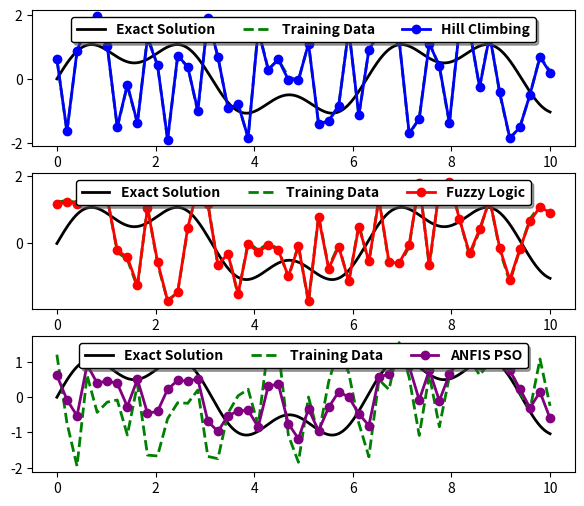
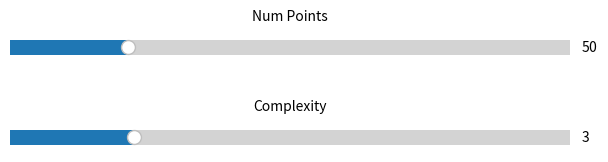

Generate these figures, in order, with matplotlib:
import numpy as np
import matplotlib.pyplot as plt
from matplotlib.animation import FuncAnimation
from matplotlib.widgets import Slider
from matplotlib.gridspec import GridSpec

# Define the exact solution with adjustable complexity
def exact_solution(x, complexity):
    return np.sin(x) + 0.5 * np.sin(complexity * x)

# Create initial x values and complexity level
x_exact = np.linspace(0, 10, 500)  # More points for smoother curves
complexity = 3
y_exact = exact_solution(x_exact, complexity)

# Initial number of points
n_points = 50

# Initialize random data for each method
x_points = np.linspace(0, 10, n_points)
y_hill_climbing = np.random.uniform(-2, 2, n_points)
y_fuzzy = np.random.uniform(-2, 2, n_points)
y_anfis_pso = np.random.uniform(-2, 2, n_points)

# Set up the figure layout using GridSpec
fig = plt.figure(figsize=(7, 6))  # Adjust figure size
gs = GridSpec(3, 1, figure=fig)  # Create 3 rows, 1 column for the plots

# Create subplots for each method using GridSpec
ax1 = fig.add_subplot(gs[0, 0])
ax2 = fig.add_subplot(gs[1, 0])
ax3 = fig.add_subplot(gs[2, 0])

# Plot the original exact solution in each subplot
line_exact1, = ax1.plot(x_exact, y_exact, 'k-', label='Exact Solution', linewidth=2)
line_exact2, = ax2.plot(x_exact, y_exact, 'k-', label='Exact Solution', linewidth=2)
line_exact3, = ax3.plot(x_exact, y_exact, 'k-', label='Exact Solution', linewidth=2)

# Add "Training Data" lines for all subplots
line_training_hill, = ax1.plot(x_points, y_hill_climbing, 'g--', label='Training Data', linewidth=2)
line_training_fuzzy, = ax2.plot(x_points, y_fuzzy, 'g--', label='Training Data', linewidth=2)
line_training_pso, = ax3.plot(x_points, y_anfis_pso, 'g--', label='Training Data', linewidth=2)

# Initial plots for each method
line_hill_climbing, = ax1.plot(x_points, y_hill_climbing, 'bo-', label='Hill Climbing', linewidth=2)
line_fuzzy, = ax2.plot(x_points, y_fuzzy, 'ro-', label='Fuzzy Logic', linewidth=2)
line_anfis_pso, = ax3.plot(x_points, y_anfis_pso, 'o-', color='purple', label='ANFIS PSO', linewidth=2)

# Labels, legends on top of the plot in a line format
for ax in (ax1, ax2, ax3):
    ax.legend(loc="upper center", bbox_to_anchor=(0.5, 1.0), ncol=3, fontsize=10, 
              frameon=True, facecolor='white', edgecolor='black', shadow=True, 
              fancybox=True, title_fontsize='medium', 
              title='',  # Removed title from legend
              prop={'weight': 'bold'})  # Made legend text bold

# Function to update the number of points and reinitialize the data
def update_points(val):
    global n_points, x_points, y_hill_climbing, y_fuzzy, y_anfis_pso, y_exact, complexity

    n_points = int(slider_points.val)  # Get value from the slider for number of points
    complexity = slider_complexity.val  # Get value from the slider for complexity

    # Update the exact solution with the new complexity
    y_exact = exact_solution(x_exact, complexity)

    # Update x_points and random y data based on new n_points
    x_points = np.linspace(0, 10, n_points)
    y_hill_climbing = np.random.uniform(-2, 2, n_points)
    y_fuzzy = np.random.uniform(-2, 2, n_points)
    y_anfis_pso = np.random.uniform(-2, 2, n_points)

    # Update the training data lines
    line_training_hill.set_data(x_points, y_hill_climbing)
    line_training_fuzzy.set_data(x_points, y_fuzzy)
    line_training_pso.set_data(x_points, y_anfis_pso)

    # Update the actual method lines
    line_hill_climbing.set_data(x_points, y_hill_climbing)
    line_fuzzy.set_data(x_points, y_fuzzy)
    line_anfis_pso.set_data(x_points, y_anfis_pso)

    # Update the exact solution curve in all subplots
    line_exact1.set_ydata(y_exact)
    line_exact2.set_ydata(y_exact)
    line_exact3.set_ydata(y_exact)

    # Redraw the figure so the changes are applied immediately
    fig.canvas.draw_idle()

# Hill Climbing Update
def update_hill_climbing(frame):
    global y_hill_climbing
    
    # Hill climbing step
    for i in range(n_points):
        step = np.random.uniform(-0.05, 0.05)
        new_val = y_hill_climbing[i] + step
        if abs(new_val - exact_solution(x_points[i], complexity)) < abs(y_hill_climbing[i] - exact_solution(x_points[i], complexity)):
            y_hill_climbing[i] = new_val

    line_hill_climbing.set_ydata(y_hill_climbing)
    
    return line_hill_climbing, line_training_hill

# Fuzzy Logic Update Function
def update_fuzzy(frame):
    global y_fuzzy

    errors = np.abs(y_exact[np.linspace(0, 499, n_points, dtype=int)] - y_fuzzy)
    step_sizes = 0.05 * (1 - errors / max(errors))
    y_fuzzy += step_sizes * (y_exact[np.linspace(0, 499, n_points, dtype=int)] - y_fuzzy)

    line_fuzzy.set_ydata(y_fuzzy)
    
    return line_fuzzy, line_training_fuzzy

# ANFIS PSO Update
def update_anfis_pso(frame):
    global y_anfis_pso

    errors = np.abs(y_exact[np.linspace(0, 499, n_points, dtype=int)] - y_anfis_pso)
    step_sizes = 0.05 * (1 - errors / max(errors))
    inertia = 0.7
    cognitive = 0.1 * (y_exact[np.linspace(0, 499, n_points, dtype=int)] - y_anfis_pso)
    social = 0.2 * (y_exact[np.linspace(0, 499, n_points, dtype=int)] - y_anfis_pso)
    y_anfis_pso += inertia * np.random.uniform(-0.05, 0.05, n_points) + cognitive + social + step_sizes

    line_anfis_pso.set_ydata(y_anfis_pso)
    
    return line_anfis_pso, line_training_pso

# Create a new figure and add sliders outside the main figure for controlling points and complexity
slider_fig = plt.figure(figsize=(7, 3))  # Separate figure for sliders

# Slider for number of points
ax_slider_points = slider_fig.add_axes([0.1, 0.6, 0.8, 0.1], facecolor='lightgoldenrodyellow')
slider_points = Slider(ax_slider_points, '', 10, 200, valinit=n_points, valstep=1)
slider_fig.text(0.5, 0.75, 'Num Points', ha='center', va='center')  # Title above slider

# Slider for complexity
ax_slider_complexity = slider_fig.add_axes([0.1, 0.3, 0.8, 0.1], facecolor='lightgoldenrodyellow')
slider_complexity = Slider(ax_slider_complexity, '', 1, 10, valinit=complexity, valstep=0.5)
slider_fig.text(0.5, 0.45, 'Complexity', ha='center', va='center')  # Title above slider

# Attach the update function to the sliders
slider_points.on_changed(update_points)
slider_complexity.on_changed(update_points)

# Animation stop on window close
def on_close(event):
    print("Closing animation...")
    plt.close()  # Ensure the animation stops

# Attach the close event
fig.canvas.mpl_connect('close_event', on_close)

# Create the animations
ani1 = FuncAnimation(fig, update_hill_climbing, frames=200, interval=100, blit=True)
ani2 = FuncAnimation(fig, update_fuzzy, frames=200, interval=100, blit=True)
ani3 = FuncAnimation(fig, update_anfis_pso, frames=200, interval=100, blit=True)

plt.show()
